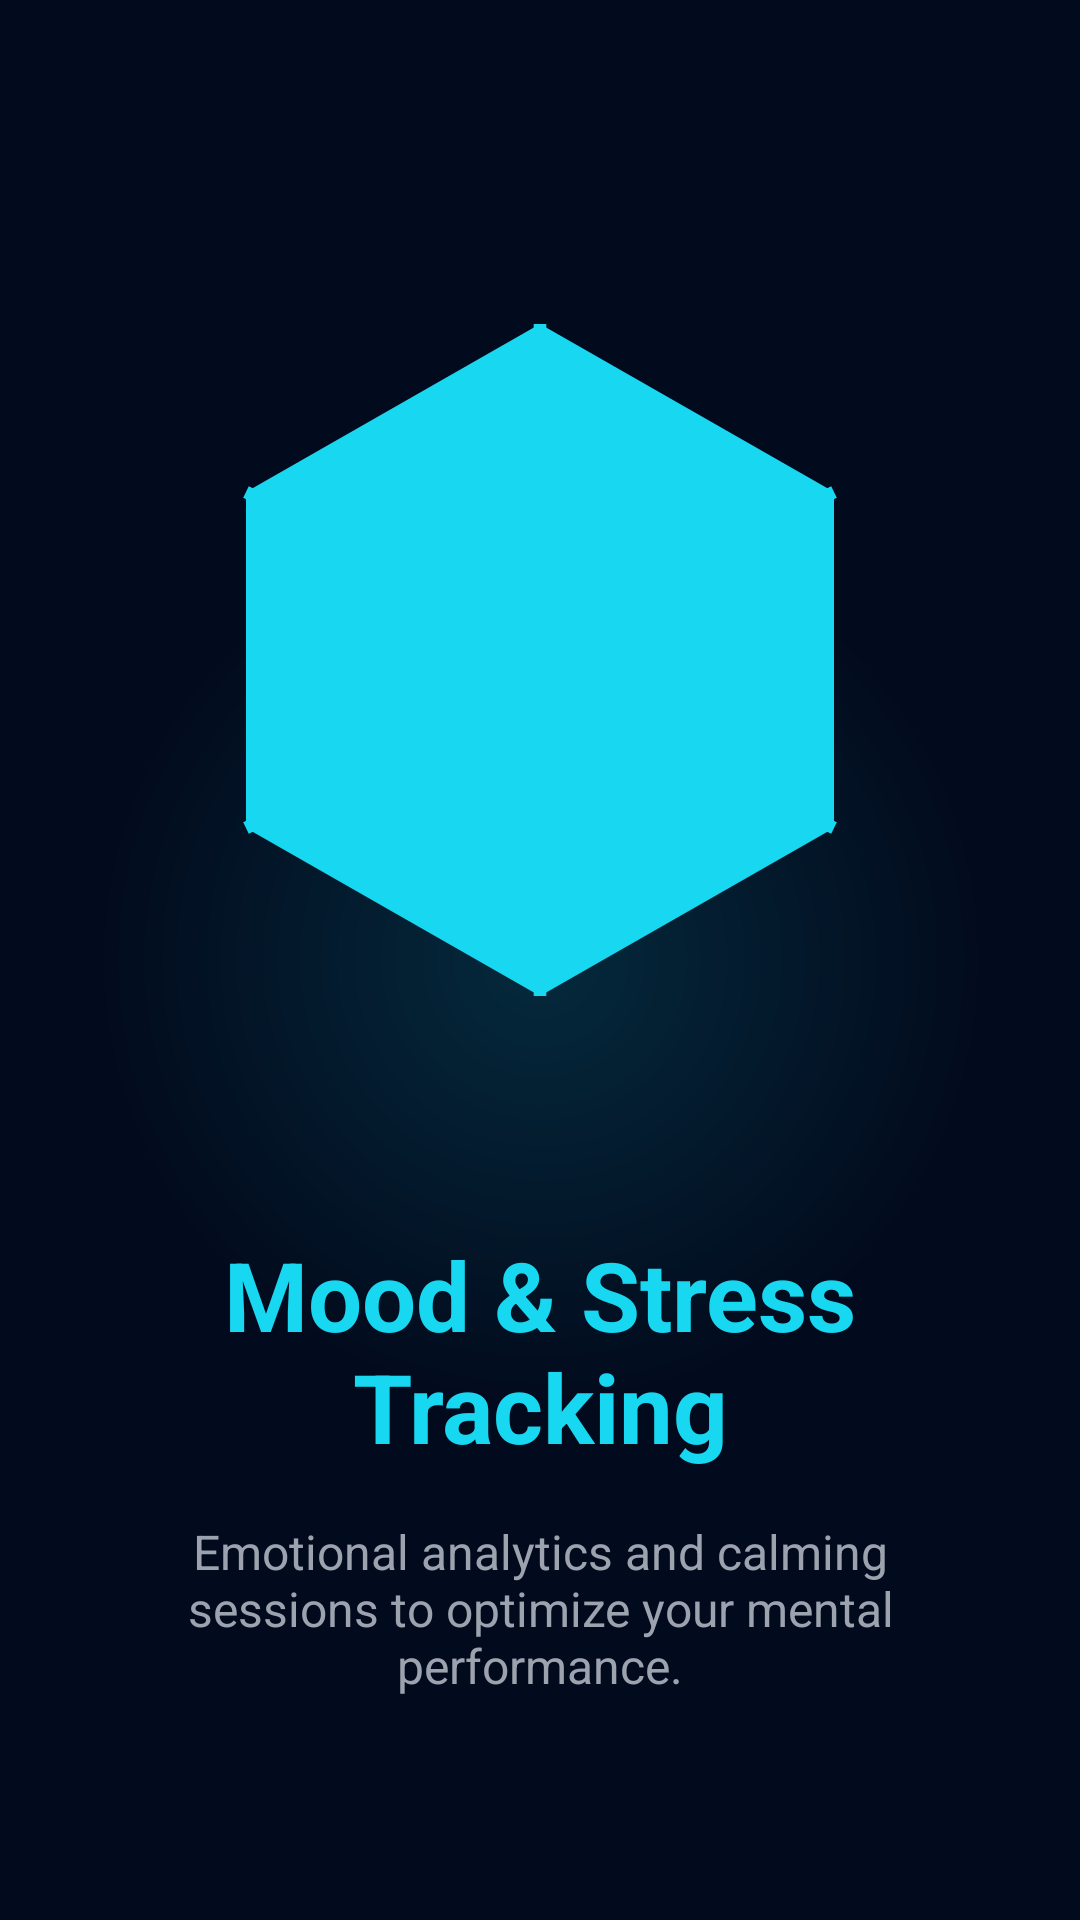

Write the Android layout XML for this screen, with the resource values it uses.
<!-- AndroidManifest.xml: application theme Theme.HealthSync -->
<!-- res/layout/fragment_onboarding4.xml -->
<?xml version="1.0" encoding="utf-8"?>
<androidx.constraintlayout.widget.ConstraintLayout xmlns:android="http://schemas.android.com/apk/res/android"
    xmlns:app="http://schemas.android.com/apk/res-auto"
    android:layout_width="match_parent"
    android:layout_height="match_parent"
    android:background="@color/bg_main">

    <View
        android:id="@+id/v_glow_center"
        android:layout_width="500dp"
        android:layout_height="500dp"
        android:alpha="0.15"
        android:background="@drawable/bg_cyan_glow"
        app:layout_constraintBottom_toBottomOf="parent"
        app:layout_constraintEnd_toEndOf="parent"
        app:layout_constraintStart_toStartOf="parent"
        app:layout_constraintTop_toTopOf="parent"
        android:backgroundTint="@color/accent_aqua" />

    <ImageView
        android:id="@+id/iv_main"
        android:layout_width="280dp"
        android:layout_height="280dp"
        android:layout_marginTop="80dp"
        android:src="@drawable/ic_health_logo"
        app:tint="@color/accent_aqua"
        app:layout_constraintEnd_toEndOf="parent"
        app:layout_constraintStart_toStartOf="parent"
        app:layout_constraintTop_toTopOf="parent"
        android:contentDescription="@string/app_name" />

    <TextView
        android:id="@+id/tv_title"
        style="@style/PremiumHeader"
        android:layout_width="match_parent"
        android:layout_height="wrap_content"
        android:layout_marginHorizontal="32dp"
        android:layout_marginTop="50dp"
        android:text="@string/ob_title_4"
        android:textColor="@color/accent_aqua"
        android:gravity="center"
        app:layout_constraintTop_toBottomOf="@+id/iv_main" />

    <TextView
        android:id="@+id/tv_description"
        style="@style/PremiumSubHeader"
        android:layout_width="match_parent"
        android:layout_height="wrap_content"
        android:layout_marginHorizontal="32dp"
        android:layout_marginTop="16dp"
        android:text="@string/ob_desc_4"
        android:gravity="center"
        app:layout_constraintTop_toBottomOf="@+id/tv_title" />

</androidx.constraintlayout.widget.ConstraintLayout>
<!-- resources referenced by this layout -->
<resources>
  <color name="accent_aqua">#18D7F0</color>
  <color name="bg_main">#020B1D</color>
  <!-- drawable bg_cyan_glow (drawable) -->
  <?xml version="1.0" encoding="utf-8"?>
  <shape xmlns:android="http://schemas.android.com/apk/res/android"
      android:shape="oval">
      <gradient
          android:type="radial"
          android:gradientRadius="150dp"
          android:startColor="@color/cyan_glow"
          android:endColor="@android:color/transparent" />
  </shape>
  <!-- drawable ic_health_logo (drawable) -->
  <?xml version="1.0" encoding="utf-8"?>
  <vector xmlns:android="http://schemas.android.com/apk/res/android"
      android:width="120dp"
      android:height="120dp"
      android:viewportWidth="100"
      android:viewportHeight="100">
      
      <path
          android:fillColor="@color/accent_cyan"
          android:pathData="M50,10 L85,30 L85,70 L50,90 L15,70 L15,30 Z"
          android:alpha="0.2" />
      <path
          android:strokeColor="@color/accent_cyan"
          android:strokeWidth="2"
          android:pathData="M50,20 L75,35 L75,65 L50,80 L25,65 L25,35 Z"
          android:fillColor="#00000000" />
      <path
          android:fillColor="@color/accent_cyan"
          android:pathData="M45,45 L55,45 L55,55 L45,55 Z" />
      <path
          android:strokeColor="@color/accent_cyan"
          android:strokeWidth="1.5"
          android:pathData="M50,10 L50,25 M85,30 L70,37.5 M85,70 L70,62.5 M50,90 L50,75 M15,70 L30,62.5 M15,30 L30,37.5" />
  </vector>
  <string name="app_name">HealthSync</string>
  <string name="ob_desc_4">Emotional analytics and calming sessions to optimize your mental performance.</string>
  <string name="ob_title_4">Mood &amp; Stress Tracking</string>
  <style name="PremiumHeader" parent="">
          <item name="android:textColor">@color/text_primary</item>
          <item name="android:textSize">32sp</item>
          <item name="android:textStyle">bold</item>
      </style>
  <style name="PremiumSubHeader" parent="">
          <item name="android:textColor">@color/text_secondary</item>
          <item name="android:textSize">16sp</item>
      </style>
  <style name="Theme.HealthSync" parent="Theme.Material3.DayNight.NoActionBar">
          <item name="colorPrimary">@color/cyan_glow</item>
          <item name="colorSecondary">@color/blue_glow</item>
          <item name="android:windowBackground">@color/bg_deep_navy</item>
          <item name="android:statusBarColor">@color/bg_deep_navy</item>
          <item name="android:navigationBarColor">@color/bg_deep_navy</item>
          <item name="colorSurface">@color/bg_deep_navy</item>
          <item name="colorOnSurface">@color/text_primary</item>
      </style>
  <color name="cyan_glow">#18D7F0</color>
  <color name="accent_cyan">#18D7F0</color>
  <color name="text_primary">#FFFFFF</color>
  <color name="text_secondary">#9CA3AF</color>
  <color name="blue_glow">#3B82F6</color>
  <color name="bg_deep_navy">#020B1D</color>
</resources>
